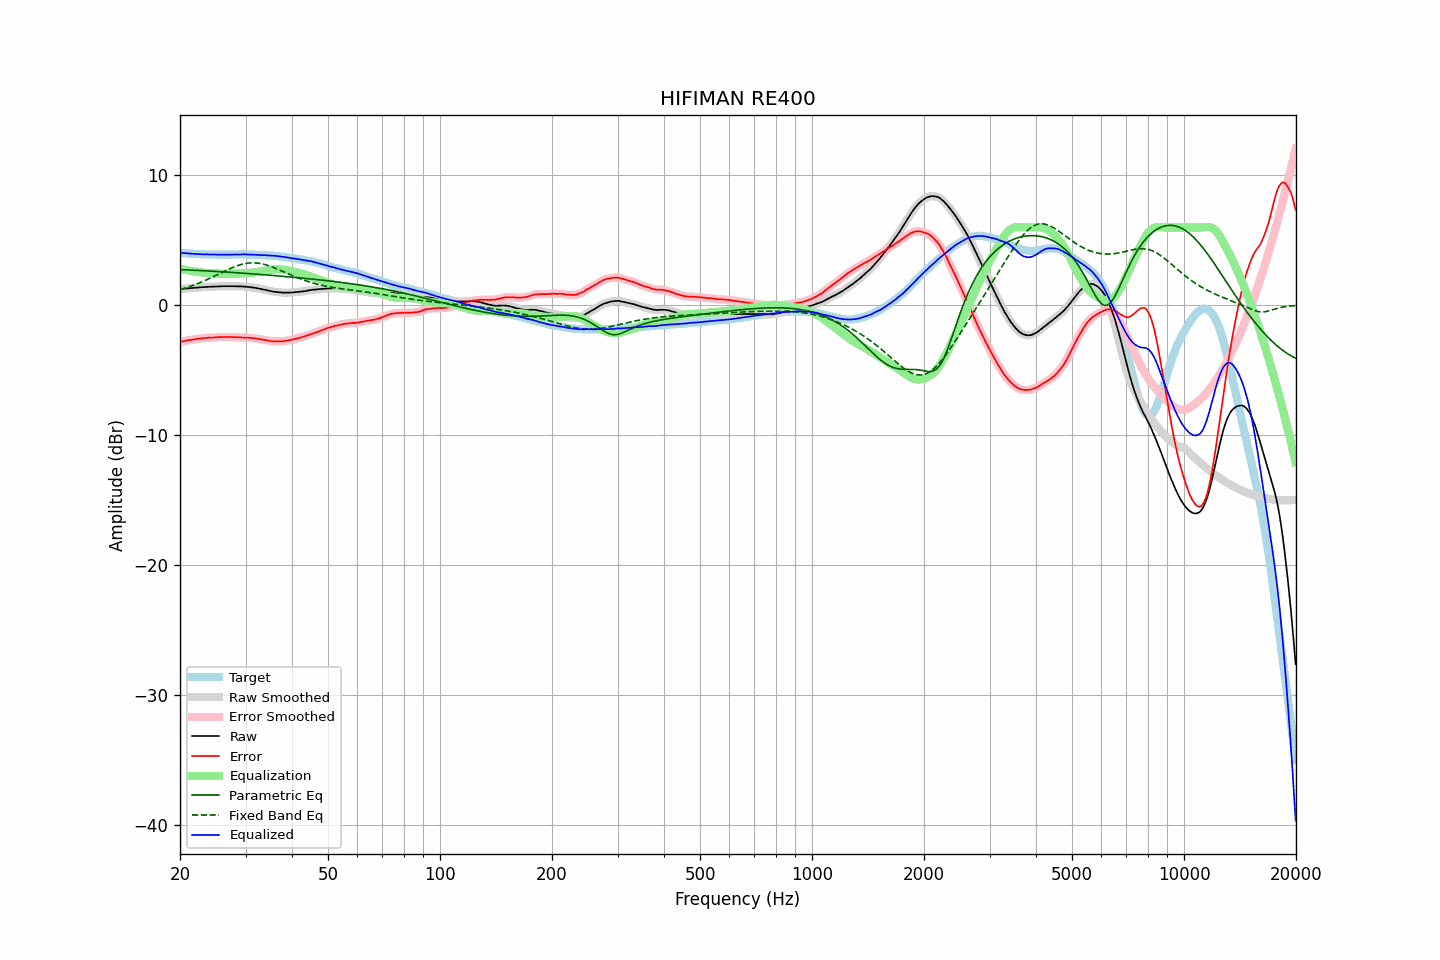

Source data for this figure (header and first rows):
frequency, raw, error, smoothed, error_smoothed, equalization, parametric_eq, fixed_band_eq, equalized_raw, equalized_smoothed, target
20.00, 1.25, -2.80, 1.25, -2.80, 2.80, 2.76, 1.21, 4.05, 4.05, 4.05
20.20, 1.26, -2.78, 1.27, -2.78, 2.78, 2.75, 1.25, 4.04, 4.04, 4.04
20.40, 1.27, -2.76, 1.28, -2.75, 2.75, 2.75, 1.29, 4.03, 4.03, 4.03
20.61, 1.29, -2.73, 1.29, -2.73, 2.73, 2.74, 1.33, 4.02, 4.02, 4.02
20.81, 1.30, -2.70, 1.30, -2.70, 2.71, 2.73, 1.36, 4.01, 4.01, 4.00
21.02, 1.31, -2.68, 1.31, -2.68, 2.69, 2.73, 1.41, 4.00, 4.00, 3.99
21.23, 1.32, -2.66, 1.32, -2.66, 2.67, 2.72, 1.45, 3.99, 3.99, 3.98
21.44, 1.33, -2.66, 1.33, -2.65, 2.65, 2.72, 1.49, 3.98, 3.98, 3.99
21.66, 1.34, -2.63, 1.34, -2.63, 2.63, 2.71, 1.54, 3.97, 3.97, 3.97
21.87, 1.35, -2.62, 1.35, -2.61, 2.61, 2.70, 1.58, 3.96, 3.96, 3.97
22.09, 1.36, -2.59, 1.36, -2.59, 2.59, 2.70, 1.63, 3.96, 3.96, 3.95
22.31, 1.37, -2.58, 1.37, -2.57, 2.57, 2.69, 1.68, 3.95, 3.95, 3.95
22.54, 1.38, -2.56, 1.38, -2.56, 2.56, 2.68, 1.73, 3.94, 3.94, 3.94
22.76, 1.39, -2.54, 1.39, -2.54, 2.54, 2.68, 1.78, 3.94, 3.94, 3.94
22.99, 1.40, -2.52, 1.40, -2.53, 2.53, 2.67, 1.83, 3.93, 3.93, 3.93
23.22, 1.41, -2.50, 1.41, -2.51, 2.51, 2.66, 1.89, 3.93, 3.92, 3.92
23.45, 1.41, -2.51, 1.42, -2.50, 2.50, 2.66, 1.94, 3.92, 3.92, 3.93
23.69, 1.42, -2.49, 1.42, -2.49, 2.49, 2.65, 2.00, 3.92, 3.92, 3.92
23.92, 1.43, -2.47, 1.43, -2.48, 2.49, 2.64, 2.05, 3.92, 3.92, 3.91
24.16, 1.43, -2.48, 1.44, -2.48, 2.48, 2.64, 2.11, 3.91, 3.91, 3.92
24.40, 1.44, -2.47, 1.44, -2.47, 2.47, 2.63, 2.17, 3.91, 3.91, 3.91
24.65, 1.44, -2.47, 1.45, -2.47, 2.46, 2.62, 2.23, 3.91, 3.91, 3.91
24.89, 1.45, -2.46, 1.45, -2.46, 2.45, 2.62, 2.29, 3.91, 3.91, 3.91
25.14, 1.45, -2.45, 1.46, -2.45, 2.45, 2.61, 2.35, 3.90, 3.90, 3.90
25.39, 1.46, -2.44, 1.46, -2.44, 2.44, 2.60, 2.41, 3.91, 3.91, 3.90
25.65, 1.46, -2.44, 1.47, -2.43, 2.44, 2.59, 2.47, 3.90, 3.91, 3.90
25.91, 1.47, -2.43, 1.47, -2.43, 2.44, 2.59, 2.53, 3.91, 3.91, 3.90
26.16, 1.47, -2.44, 1.47, -2.43, 2.43, 2.58, 2.59, 3.91, 3.91, 3.91
26.43, 1.47, -2.43, 1.47, -2.43, 2.43, 2.57, 2.65, 3.90, 3.90, 3.91
26.69, 1.47, -2.43, 1.47, -2.43, 2.43, 2.56, 2.71, 3.90, 3.90, 3.91
26.96, 1.47, -2.43, 1.47, -2.43, 2.43, 2.55, 2.77, 3.90, 3.90, 3.91
27.23, 1.47, -2.43, 1.47, -2.43, 2.43, 2.55, 2.82, 3.91, 3.91, 3.91
27.50, 1.47, -2.43, 1.47, -2.43, 2.44, 2.54, 2.88, 3.91, 3.91, 3.90
27.77, 1.47, -2.44, 1.47, -2.44, 2.44, 2.53, 2.93, 3.91, 3.91, 3.91
28.05, 1.47, -2.44, 1.47, -2.44, 2.44, 2.52, 2.98, 3.92, 3.92, 3.91
28.33, 1.47, -2.45, 1.47, -2.45, 2.45, 2.51, 3.02, 3.92, 3.92, 3.92
28.62, 1.46, -2.46, 1.47, -2.45, 2.45, 2.51, 3.07, 3.92, 3.92, 3.92
28.90, 1.46, -2.46, 1.46, -2.46, 2.46, 2.50, 3.11, 3.92, 3.92, 3.93
29.19, 1.46, -2.46, 1.46, -2.47, 2.46, 2.49, 3.15, 3.93, 3.92, 3.93
29.48, 1.45, -2.47, 1.46, -2.47, 2.47, 2.48, 3.18, 3.92, 3.92, 3.92
29.78, 1.44, -2.48, 1.45, -2.48, 2.48, 2.47, 3.21, 3.92, 3.92, 3.92
30.08, 1.44, -2.48, 1.44, -2.48, 2.48, 2.46, 3.23, 3.93, 3.92, 3.92
30.38, 1.42, -2.49, 1.43, -2.49, 2.49, 2.45, 3.25, 3.91, 3.92, 3.91
30.68, 1.41, -2.49, 1.41, -2.50, 2.50, 2.44, 3.26, 3.91, 3.91, 3.91
30.99, 1.39, -2.51, 1.40, -2.51, 2.51, 2.44, 3.27, 3.90, 3.90, 3.91
31.30, 1.38, -2.52, 1.38, -2.52, 2.52, 2.43, 3.28, 3.90, 3.90, 3.90
31.61, 1.36, -2.54, 1.36, -2.53, 2.53, 2.42, 3.28, 3.90, 3.90, 3.90
31.93, 1.34, -2.54, 1.34, -2.55, 2.55, 2.41, 3.27, 3.89, 3.89, 3.88
32.24, 1.32, -2.56, 1.32, -2.56, 2.57, 2.40, 3.26, 3.89, 3.89, 3.89
32.57, 1.29, -2.58, 1.30, -2.58, 2.58, 2.39, 3.24, 3.88, 3.88, 3.88
32.89, 1.27, -2.60, 1.27, -2.60, 2.60, 2.38, 3.22, 3.88, 3.87, 3.87
33.22, 1.24, -2.63, 1.25, -2.62, 2.62, 2.37, 3.20, 3.87, 3.87, 3.87
33.55, 1.22, -2.65, 1.22, -2.64, 2.64, 2.36, 3.17, 3.87, 3.87, 3.87
33.89, 1.19, -2.66, 1.19, -2.66, 2.67, 2.35, 3.13, 3.86, 3.86, 3.86
34.23, 1.16, -2.68, 1.16, -2.68, 2.69, 2.34, 3.10, 3.85, 3.85, 3.84
34.57, 1.13, -2.71, 1.13, -2.71, 2.71, 2.33, 3.06, 3.84, 3.84, 3.84
34.92, 1.10, -2.72, 1.11, -2.73, 2.73, 2.32, 3.02, 3.83, 3.84, 3.83
35.27, 1.08, -2.76, 1.08, -2.75, 2.74, 2.31, 2.97, 3.83, 3.83, 3.84
35.62, 1.06, -2.76, 1.06, -2.76, 2.76, 2.30, 2.92, 3.82, 3.82, 3.82
35.97, 1.04, -2.77, 1.05, -2.77, 2.77, 2.29, 2.87, 3.81, 3.81, 3.82
... 635 more rows
